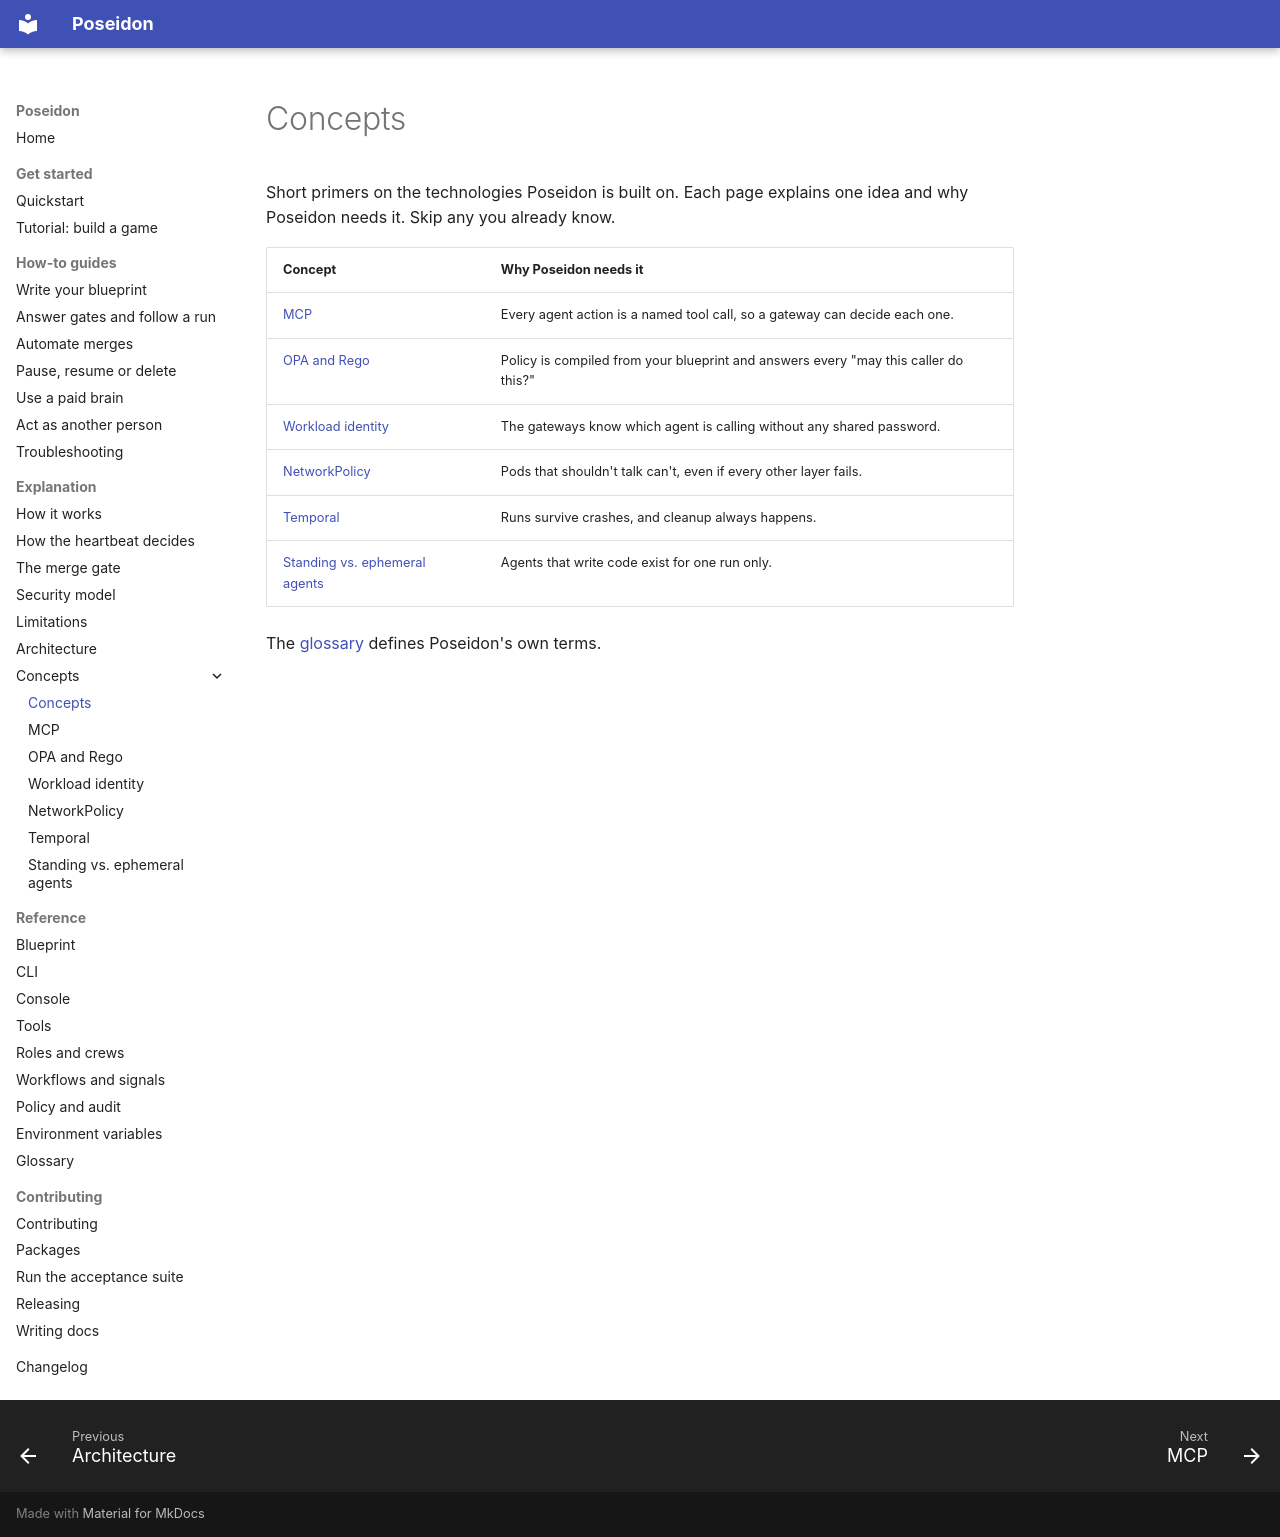

repository: mathbrus/poseidon-prototype · page: concepts/index.html · generator: mkdocs

# Concepts

Short primers on the technologies Poseidon is built on. Each page
explains one idea and why Poseidon needs it. Skip any you already know.

| Concept | Why Poseidon needs it |
|---|---|
| [MCP](mcp.md) | Every agent action is a named tool call, so a gateway can decide each one. |
| [OPA and Rego](opa.md) | Policy is compiled from your blueprint and answers every "may this caller do this?" |
| [Workload identity](workload-identity.md) | The gateways know which agent is calling without any shared password. |
| [NetworkPolicy](network-policy.md) | Pods that shouldn't talk can't, even if every other layer fails. |
| [Temporal](temporal.md) | Runs survive crashes, and cleanup always happens. |
| [Standing vs. ephemeral agents](standing-vs-ephemeral.md) | Agents that write code exist for one run only. |

The [glossary](../reference/glossary.md) defines Poseidon's own terms.
